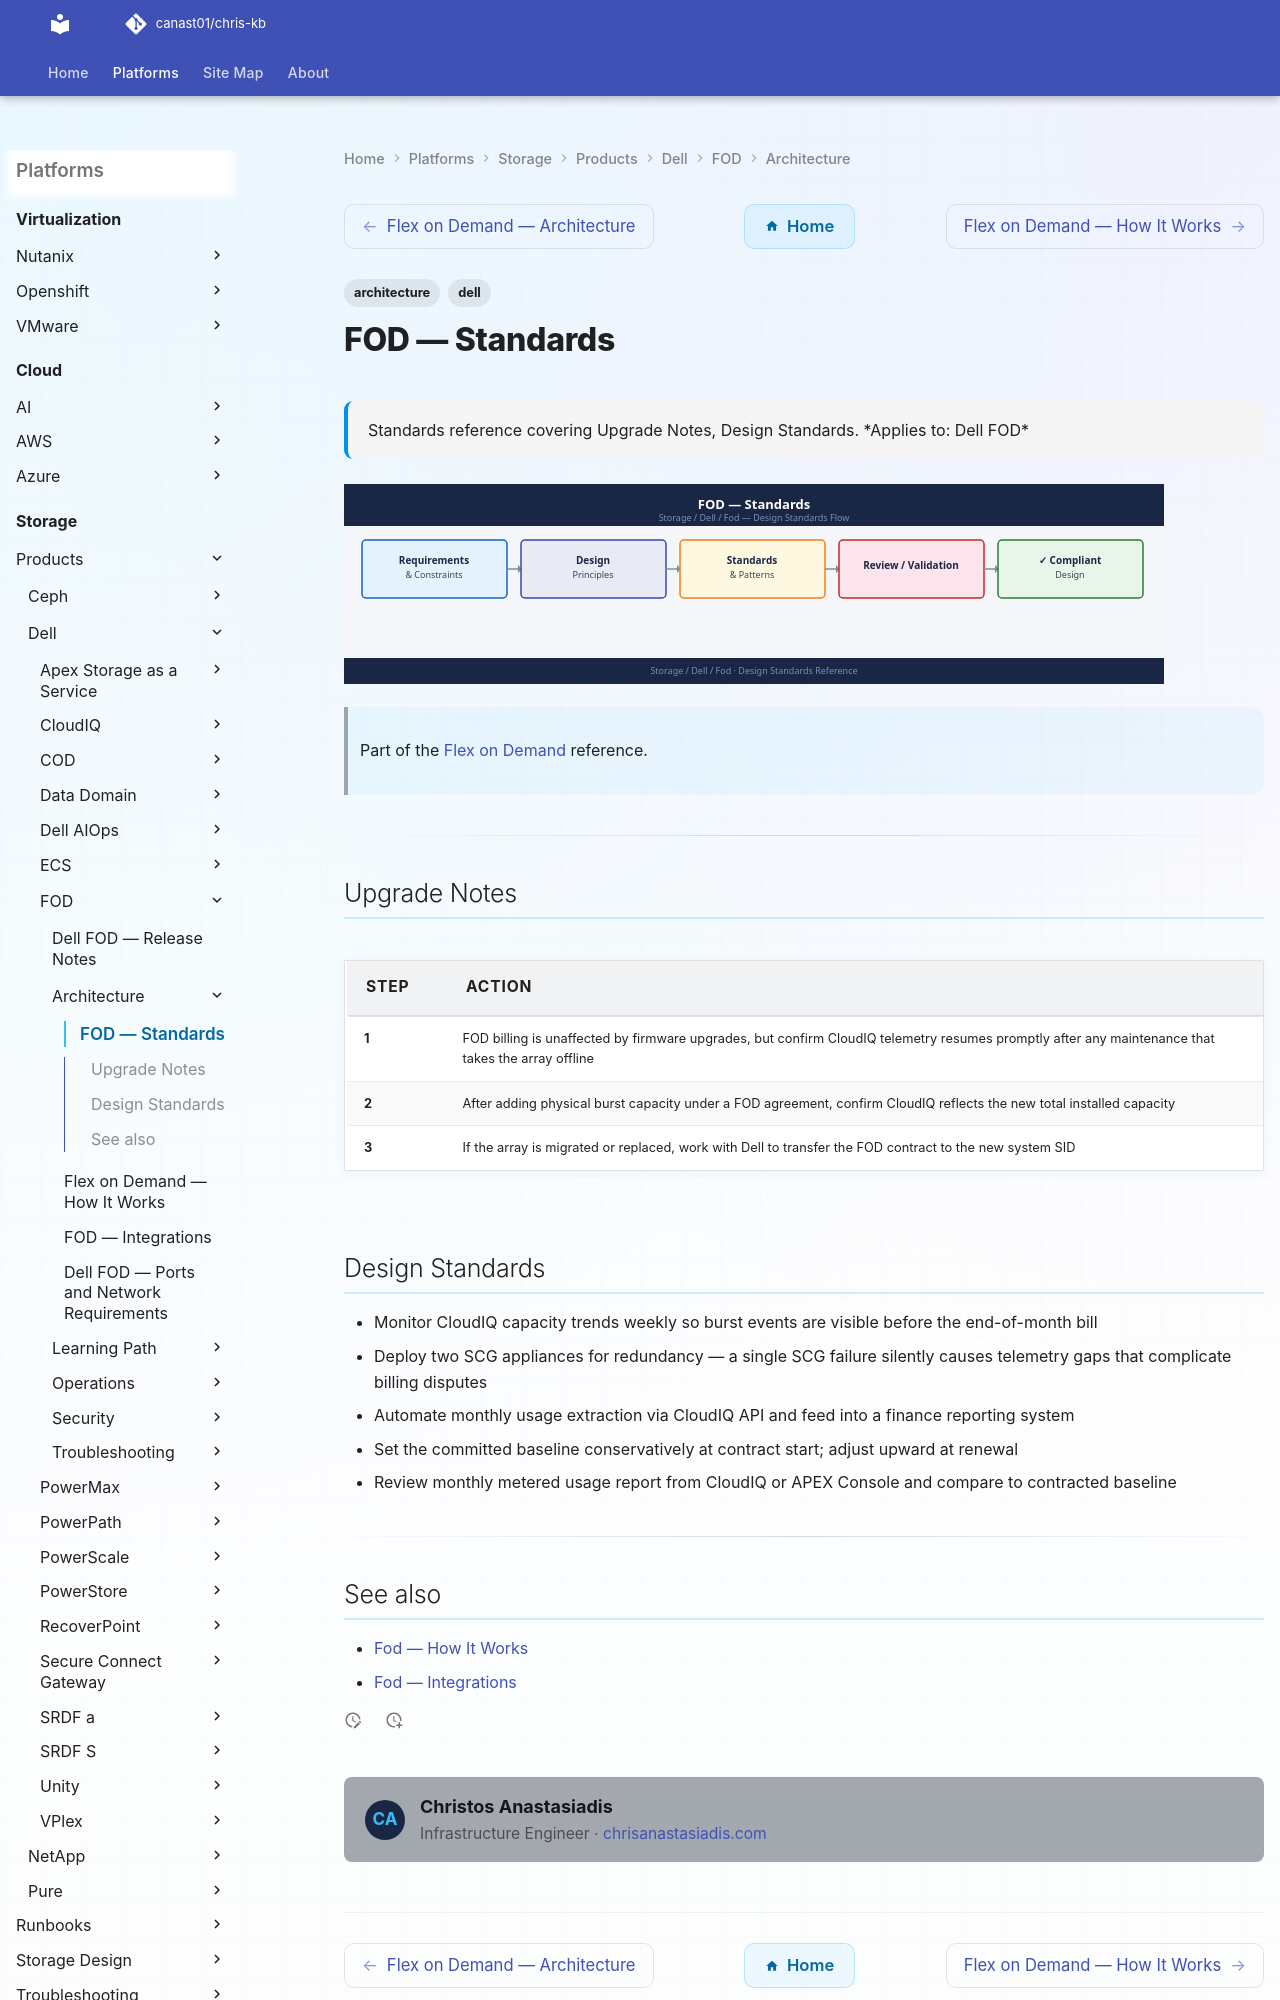

repository: canast01/chris-kb · page: storage/products/dell/fod/architecture/design-standards/index.html · generator: mkdocs

---
tags:
  - architecture
  - dell
description: "Standards reference covering Upgrade Notes, Design Standards."
---
# FOD — Standards

<div class="kb-summary">
Standards reference covering Upgrade Notes, Design Standards.

*Applies to: Dell FOD*
</div>
![FOD — Standards](../../../../../assets/storage-dell-fod-architecture-design-standards.svg)

> Part of the [Flex on Demand](../index.md) reference.

---
